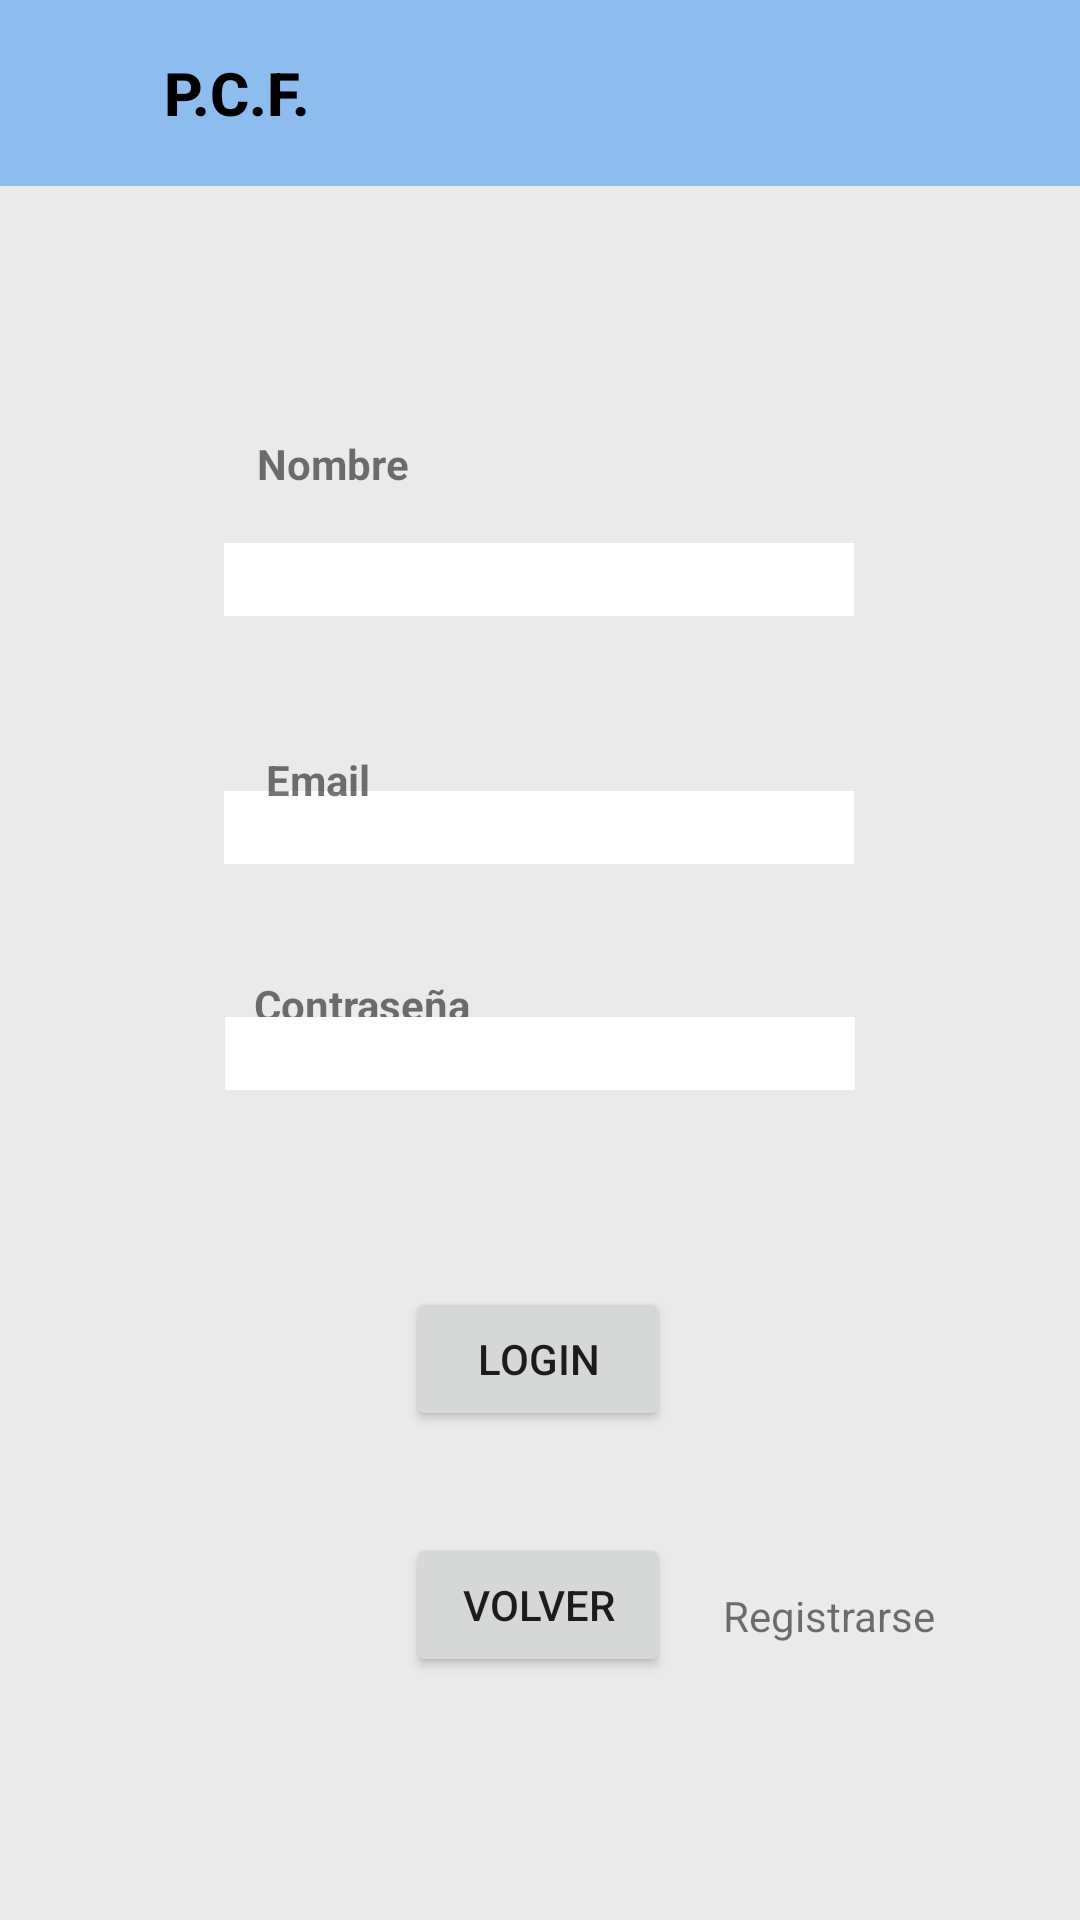

The Android layout XML behind this screen, and the referenced resources:
<!-- AndroidManifest.xml: activity theme Theme.MyApplicationTabbedActivity.NoActionBar -->
<!-- res/layout/activity_login.xml -->
<?xml version="1.0" encoding="utf-8"?>
<androidx.constraintlayout.widget.ConstraintLayout xmlns:android="http://schemas.android.com/apk/res/android"
    xmlns:app="http://schemas.android.com/apk/res-auto"
    xmlns:tools="http://schemas.android.com/tools"
    android:layout_width="match_parent"
    android:layout_height="match_parent"
    tools:context=".general_activities.MainActivity"
    android:background="#eaeaea">

    <TextView
        android:id="@+id/passwordTextView"
        android:layout_width="wrap_content"
        android:layout_height="wrap_content"
        android:layout_marginTop="187dp"
        android:text="Contraseña"
        app:layout_constraintBottom_toBottomOf="parent"
        app:layout_constraintEnd_toEndOf="parent"
        app:layout_constraintHorizontal_bias="0.294"
        app:layout_constraintStart_toStartOf="parent"
        app:layout_constraintTop_toBottomOf="@+id/appBarLayout"
        app:layout_constraintVertical_bias="0.205"
        android:textStyle="bold"/>

    <EditText
        android:id="@+id/tagsREditText"
        android:layout_width="wrap_content"
        android:layout_height="wrap_content"
        android:layout_marginTop="119dp"
        android:ems="10"
        android:inputType="textPersonName"
        app:layout_constraintBottom_toBottomOf="parent"
        app:layout_constraintEnd_toEndOf="parent"
        app:layout_constraintHorizontal_bias="0.497"
        app:layout_constraintStart_toStartOf="parent"
        app:layout_constraintTop_toBottomOf="@+id/appBarLayout"
        app:layout_constraintVertical_bias="0.19"
        android:background="@color/white"/>

    <com.google.android.material.appbar.AppBarLayout
        android:id="@+id/appBarLayout"
        android:layout_width="match_parent"
        android:layout_height="wrap_content"
        android:theme="@style/Theme.MyApplicationTabbedActivity.AppBarOverlay"
        app:layout_constraintTop_toTopOf="parent">

        <LinearLayout
            android:layout_width="match_parent"
            android:layout_height="match_parent"
            android:orientation="vertical">

            <LinearLayout
                android:layout_width="match_parent"
                android:layout_height="match_parent"
                android:orientation="horizontal">

                <ImageView
                    android:id="@+id/imageView2"
                    android:layout_width="39dp"
                    android:layout_height="62dp"
                    android:layout_marginStart="16dp"
                    app:srcCompat="@drawable/logo" />

                <TextView
                    android:id="@+id/title"
                    android:layout_width="339dp"
                    android:layout_height="match_parent"
                    android:gravity="center_vertical"
                    android:minHeight="?actionBarSize"
                    android:padding="@dimen/appbar_padding"
                    android:text="@string/app_name"
                    android:textAppearance="@style/TextAppearance.Widget.AppCompat.Toolbar.Title"
                    android:textColor="@color/black"
                    android:textStyle="bold" />

            </LinearLayout>

            <LinearLayout
                android:layout_width="match_parent"
                android:layout_height="match_parent"
                android:background="@drawable/border"
                android:backgroundTint="@android:color/darker_gray"
                android:orientation="horizontal" />

        </LinearLayout>

        
    </com.google.android.material.appbar.AppBarLayout>

    <EditText
        android:id="@+id/titleCourseEditText"
        android:layout_width="wrap_content"
        android:layout_height="wrap_content"
        android:layout_marginTop="119dp"
        android:ems="10"
        android:inputType="textPersonName"
        app:layout_constraintBottom_toBottomOf="parent"
        app:layout_constraintEnd_toEndOf="parent"
        app:layout_constraintHorizontal_bias="0.497"
        app:layout_constraintStart_toStartOf="parent"
        app:layout_constraintTop_toBottomOf="@+id/appBarLayout"
        app:layout_constraintVertical_bias="0.0"
        android:background="@color/white"/>

    <EditText
        android:id="@+id/editTextTextPassword"
        android:layout_width="wrap_content"
        android:layout_height="wrap_content"
        android:ems="10"
        android:inputType="textPassword"
        app:layout_constraintBottom_toBottomOf="parent"
        app:layout_constraintEnd_toEndOf="parent"
        app:layout_constraintStart_toStartOf="parent"
        app:layout_constraintTop_toBottomOf="@+id/appBarLayout"
        android:background="@color/white"/>

    <TextView
        android:id="@+id/tagsRTextView"
        android:layout_width="wrap_content"
        android:layout_height="wrap_content"
        android:layout_marginTop="187dp"
        android:text="Email"
        app:layout_constraintBottom_toBottomOf="parent"
        app:layout_constraintEnd_toEndOf="parent"
        app:layout_constraintHorizontal_bias="0.273"
        app:layout_constraintStart_toStartOf="parent"
        app:layout_constraintTop_toBottomOf="@+id/appBarLayout"
        app:layout_constraintVertical_bias="0.004"
        android:textStyle="bold"/>

    <TextView
        android:id="@+id/titleCourseTextView"
        android:layout_width="wrap_content"
        android:layout_height="wrap_content"
        android:layout_marginTop="83dp"
        android:text="Nombre"
        app:layout_constraintBottom_toBottomOf="parent"
        app:layout_constraintEnd_toEndOf="parent"
        app:layout_constraintHorizontal_bias="0.277"
        app:layout_constraintStart_toStartOf="parent"
        app:layout_constraintTop_toBottomOf="@+id/appBarLayout"
        app:layout_constraintVertical_bias="0.0"
        android:textStyle="bold"/>

    <Button
        android:id="@+id/loginButton"
        android:layout_width="wrap_content"
        android:layout_height="wrap_content"
        android:layout_marginTop="44dp"
        android:text="Login"
        app:layout_constraintBottom_toBottomOf="parent"
        app:layout_constraintEnd_toEndOf="parent"
        app:layout_constraintHorizontal_bias="0.498"
        app:layout_constraintStart_toStartOf="parent"
        app:layout_constraintTop_toBottomOf="@+id/editTextTextPassword"
        app:layout_constraintVertical_bias="0.118" />

    <Button
        android:id="@+id/switchToSearchButton"
        android:layout_width="wrap_content"
        android:layout_height="wrap_content"
        android:text="Volver"
        app:layout_constraintBottom_toBottomOf="parent"
        app:layout_constraintEnd_toEndOf="parent"
        app:layout_constraintHorizontal_bias="0.498"
        app:layout_constraintStart_toStartOf="parent"
        app:layout_constraintTop_toBottomOf="@+id/appBarLayout"
        app:layout_constraintVertical_bias="0.847" />

    <TextView
        android:id="@+id/registerTextView"
        android:layout_width="wrap_content"
        android:layout_height="wrap_content"
        android:layout_marginEnd="48dp"
        android:layout_marginBottom="92dp"
        android:text="Registrarse"
        app:layout_constraintBottom_toBottomOf="parent"
        app:layout_constraintEnd_toEndOf="parent" />

    
</androidx.constraintlayout.widget.ConstraintLayout>
<!-- resources referenced by this layout -->
<resources>
  <color name="black">#FF000000</color>
  <color name="white">#FFFFFFFF</color>
  <!-- drawable border (drawable) -->
  <?xml version="1.0" encoding="utf-8"?>
  <shape
      xmlns:android="http://schemas.android.com/apk/res/android"
      android:shape="rectangle">
      <stroke
          android:width="2dp"
          android:color="@android:color/darker_gray" />
  </shape>
  <!-- drawable logo: jpg bitmap (drawable, 78459 bytes) -->
  <string name="app_name">P.C.F.</string>
  <style name="Theme.MyApplicationTabbedActivity.AppBarOverlay" parent="ThemeOverlay.AppCompat.Dark.ActionBar" />
  <style name="Theme.MyApplicationTabbedActivity.NoActionBar">
          <item name="windowActionBar">false</item>
          <item name="windowNoTitle">true</item>
      </style>
</resources>
